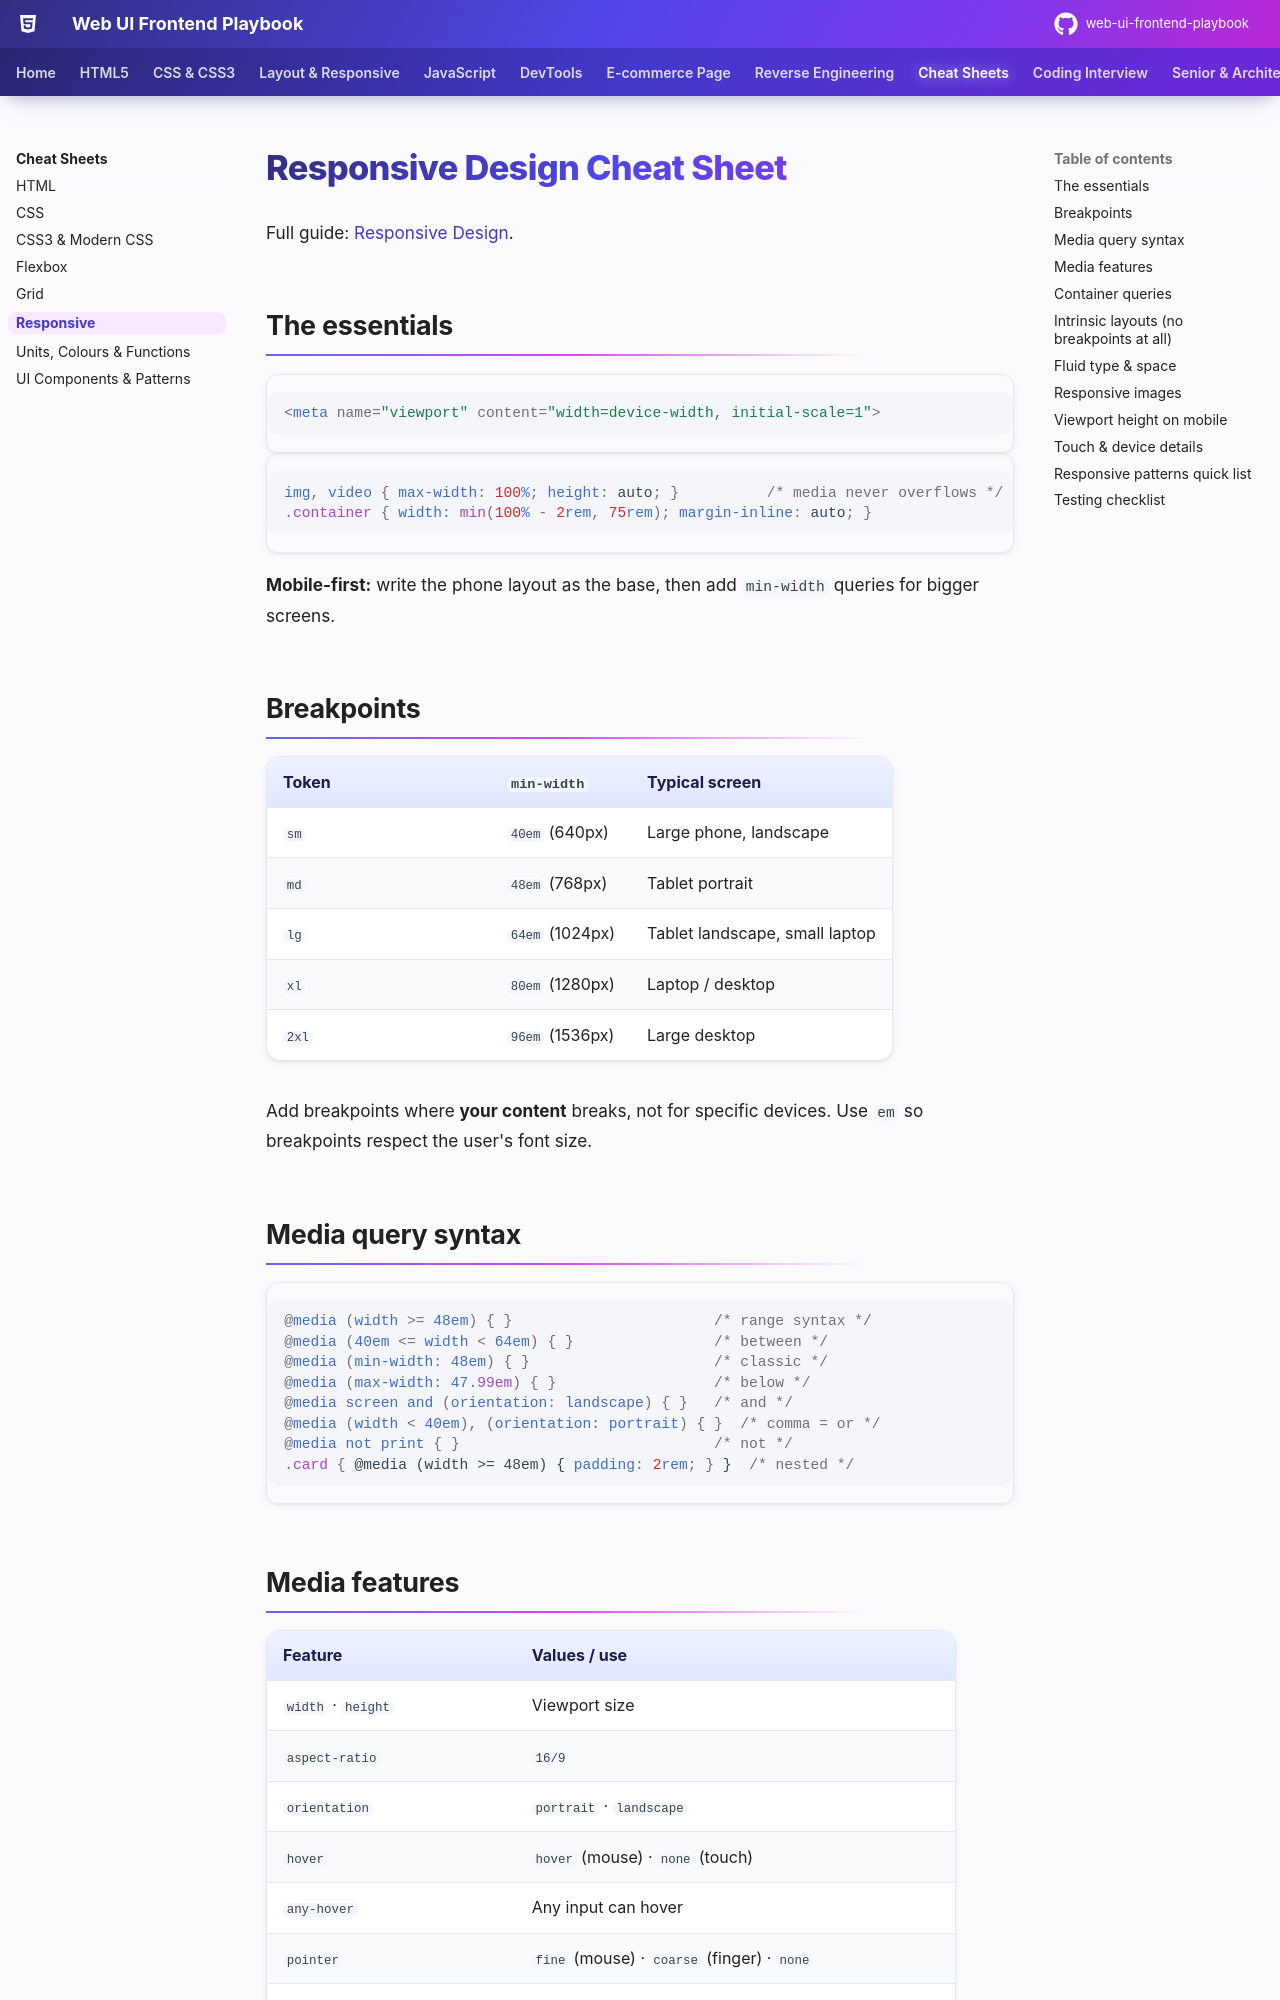

repository: khiruashish/web-ui-frontend-playbook · page: cheatsheets/responsive/index.html · generator: mkdocs

# Responsive Design Cheat Sheet

Full guide: [Responsive Design](../layout/responsive.md).

## The essentials

```html
<meta name="viewport" content="width=device-width, initial-scale=1">
```

```css
img, video { max-width: 100%; height: auto; }          /* media never overflows */
.container { width: min(100% - 2rem, 75rem); margin-inline: auto; }
```

**Mobile-first:** write the phone layout as the base, then add `min-width` queries for bigger screens.

## Breakpoints

| Token | `min-width` | Typical screen |
|---|---|---|
| `sm` | `40em` (640px) | Large phone, landscape |
| `md` | `48em` (768px) | Tablet portrait |
| `lg` | `64em` (1024px) | Tablet landscape, small laptop |
| `xl` | `80em` (1280px) | Laptop / desktop |
| `2xl` | `96em` (1536px) | Large desktop |

Add breakpoints where **your content** breaks, not for specific devices. Use `em` so breakpoints respect the user's font size.

## Media query syntax

```css
@media (width >= 48em) { }                       /* range syntax */
@media (40em <= width < 64em) { }                /* between */
@media (min-width: 48em) { }                     /* classic */
@media (max-width: 47.99em) { }                  /* below */
@media screen and (orientation: landscape) { }   /* and */
@media (width < 40em), (orientation: portrait) { }  /* comma = or */
@media not print { }                             /* not */
.card { @media (width >= 48em) { padding: 2rem; } }  /* nested */
```
